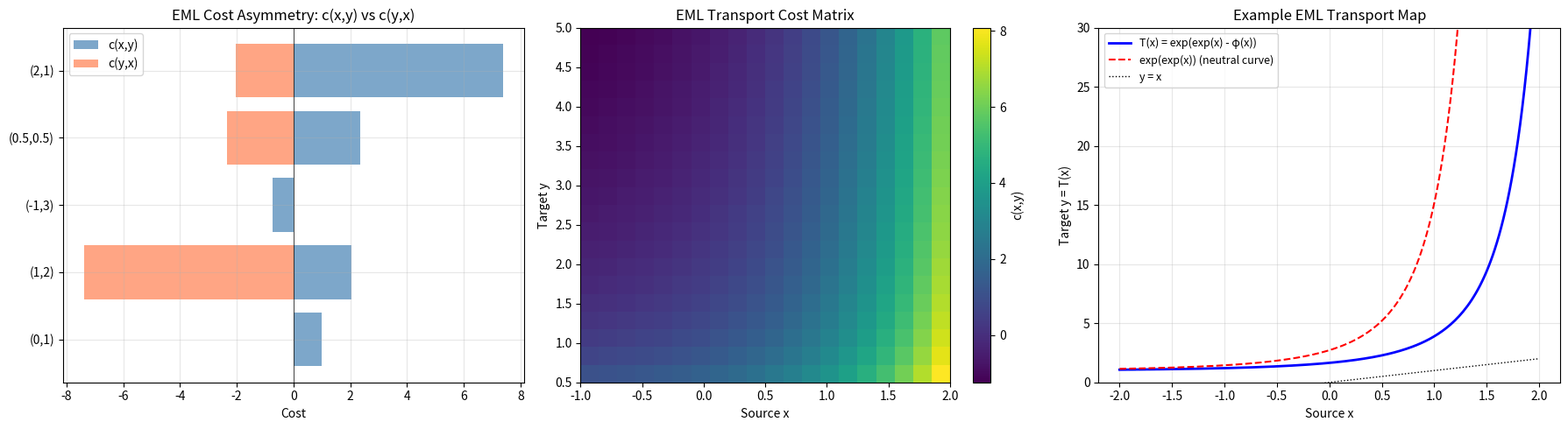

Recreate this plot in Python.
"""
Demo 12: EML as Optimal Transport Cost
c(x,y) = exp(x) - ln(y) as a transport cost function.
Shows asymmetry, cost matrix, and optimal assignment for discrete case.
"""
import numpy as np
import matplotlib.pyplot as plt

def eml_cost(x, y):
    return np.exp(x) - np.log(y)

fig, axes = plt.subplots(1, 3, figsize=(18, 5))

# Left: Asymmetry visualization
ax = axes[0]
pairs = [(0, 1), (1, 2), (-1, 3), (0.5, 0.5), (2, 1)]
for x_val, y_val in pairs:
    c_xy = eml_cost(x_val, y_val)
    c_yx = eml_cost(y_val, x_val)
    ax.barh(f'({x_val},{y_val})', c_xy, color='steelblue', alpha=0.7, label='c(x,y)' if x_val == 0 and y_val == 1 else '')
    ax.barh(f'({x_val},{y_val})', -c_yx, color='coral', alpha=0.7, label='c(y,x)' if x_val == 0 and y_val == 1 else '')
ax.axvline(x=0, color='k', linewidth=0.5)
ax.set_xlabel('Cost')
ax.set_title('EML Cost Asymmetry: c(x,y) vs c(y,x)')
ax.legend()
ax.grid(True, alpha=0.3)

# Middle: Cost matrix
ax = axes[1]
x_pts = np.linspace(-1, 2, 20)
y_pts = np.linspace(0.5, 5, 20)
C = np.zeros((len(y_pts), len(x_pts)))
for i, y in enumerate(y_pts):
    for j, x in enumerate(x_pts):
        C[i, j] = eml_cost(x, y)
im = ax.imshow(C, extent=[x_pts[0], x_pts[-1], y_pts[0], y_pts[-1]],
               aspect='auto', origin='lower', cmap='viridis')
ax.set_xlabel('Source x')
ax.set_ylabel('Target y')
ax.set_title('EML Transport Cost Matrix')
fig.colorbar(im, ax=ax, label='c(x,y)')

# Right: Optimal transport map T(x) = exp(exp(x) - φ(x))
ax = axes[2]
x = np.linspace(-2, 2, 200)
# For φ(x) = exp(x)/2 (example dual potential)
phi = np.exp(x) / 2
T = np.exp(np.exp(x) - phi)
ax.plot(x, T, 'b-', linewidth=2, label='T(x) = exp(exp(x) - φ(x))')
ax.plot(x, np.exp(np.exp(x)), 'r--', linewidth=1.5, label='exp(exp(x)) (neutral curve)')
ax.plot(x, x, 'k:', linewidth=1, label='y = x')
ax.set_xlabel('Source x')
ax.set_ylabel('Target y = T(x)')
ax.set_title('Example EML Transport Map')
ax.legend(fontsize=9)
ax.set_ylim(0, 30)
ax.grid(True, alpha=0.3)

plt.tight_layout()
plt.savefig('eml_optimal_transport.png', dpi=150, bbox_inches='tight')
plt.close()
print("Saved eml_optimal_transport.png")
